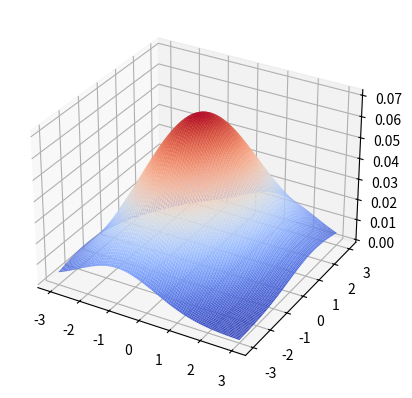

Python code for this plot:
import random
import matplotlib.pyplot as plt
import numpy as np
from mpl_toolkits.mplot3d import axes3d
from matplotlib import cm


sample_size = 100   # サンプルサイズ

def gauss(x, mu, sigma):
    '''
    (単峰)ガウス分布を、np.ndarray型で返す.

    Parameters
    -----
    x: 確率変数値 (int, numpy.ndarray, numpy.matrix)
    mu: 期待値スカラー (int)
    sigma: 標準偏差スカラー (int)   注. sigmaは分散でなく、標準偏差であることに注意すること. 

    Note
    -----
    - numpy=1.20.1/numpy-base=1.20.1の環境において、multidim_gaussのパラメータを1次元にした場合、返り値が一致した.
    - 2021.10.6 昼頃: ↑ただし、標準正規分布の場合について。
    - 2021.10.6 夜: ↑標準正規分布以外で、値がほぼ一致することを確認した。おそらく数値誤差のよる差分。
    '''
    gauss_y = np.exp(-((x-mu)**2) / (2*(sigma**2)))     \
                    / (np.sqrt(2*np.pi) * sigma)     # 上行:密度関数の本体, 下行:規格化定数
    return gauss_y

def multidim_gauss(x, mu, sigma):
    '''
    多変量ガウス分布を、np.ndarray型で返す.

    Parameters
    -----
    x: 確率変数値 (int, numpy.ndarray, numpy.matrix)
    mu: 期待値ベクトル (numpy.matrix配列の転置)
    sigma: 共分散分散行列 (numpy.matrix行列)            # 1変量分布の場合、標準偏差でなく分散を与えること.

    Notes
    -----
    - [参考]: https://qiita.com/g-k/items/698c7f9e4a213d73197b
    '''
    d = x.T.ndim
    #分散共分散行列の行列式
    det = np.linalg.det(sigma)
    #分散共分散行列の逆行列
    inv = np.linalg.inv(sigma)      # np.matrix型
    matrix_z = np.exp(-(x - mu).T@inv@(x - mu)/2.0)    \
               / (np.sqrt((2*np.pi)**d * det))     # 引数をnp.matrix型で与えた場合, 返り値もnp.matrix型.
    return np.diag(matrix_z)     # 対角成分の抽出. → 2021/10/6: ToDo: 何故これでプロットできるようになったのか不明.

def mixed_gauss(x, input_gauss):
    '''
    混合ガウス分布を、np.ndarray型で返す.
    '''
    mixed_gauss_y = np.array(input_gauss)
    return mixed_gauss_y

def main():
    '''
    分布をプロットする.
    '''
    #mu = 0                     # 通った
    #sigma = 1
    mu = [0, 0]                # 通った
    sigma = [[2, 1], [1, 3]]
    #mu = [0]                    # 通らない
    #sigma = [1]                # 2021/10/7: FIXME: テストスクリプトより、分布の定義までは正常に動作するが、プロットについては１次元の方法をとらなければいけない。
    #if type(mu)=='int' or len(mu) == 1:
    if type(mu)==int:
        # 1. 座標軸の設定
        x = np.linspace(-3, 3, sample_size)
        # 2. ガウス分布の密度関数
        gauss_y = gauss(x, mu=mu, sigma=np.sqrt(sigma))                             # 単変量ガウス分布 (gauss.gauss)
        #gauss_y = multidim_gauss(x.T, mu=np.matrix([0]).T, sigma=np.matrix([5]))   # (一般に)多変量ガウス分布 (gauss.multidim_gauss)
        #gauss_y = mixed_gauss(x, gauss_y)                                          # (単変量)混合ガウス分布 (gauss.mixed_gauss)
        # 3. ガウス分布のプロット
        fig = plt.figure()
        ax = fig.add_subplot(111)
        ax.plot(x, gauss_y)
    #elif len(mu) == 2:
    elif type(mu)==list:
        # 1. 座標軸の設定
        x = y = np.linspace(-3, 3, sample_size)
        X, Y = np.meshgrid(x, y)
        z = np.c_[X.ravel(),Y.ravel()]
        # 2. ガウス分布の密度関数
        Z = multidim_gauss(z.T, mu=np.matrix(mu).T, sigma=np.matrix(sigma))  # 多変量ガウス分布 (gauss.multidim_gauss)
        # 3. ガウス分布のプロット
        shape = X.shape
        Z = Z.reshape(shape)
        fig = plt.figure()
        ax = fig.add_subplot(111, projection='3d')
        ax.plot_surface(X, Y, Z, rstride=1, cstride=1, cmap=cm.coolwarm)
    #elif len(mu) == 3:
    elif type(mu) == float:
        pass
    else:
        raise Exception('プロットするのに、分布の次元数が不適切です.')
    plt.show()


if __name__ == '__main__':
    main()
